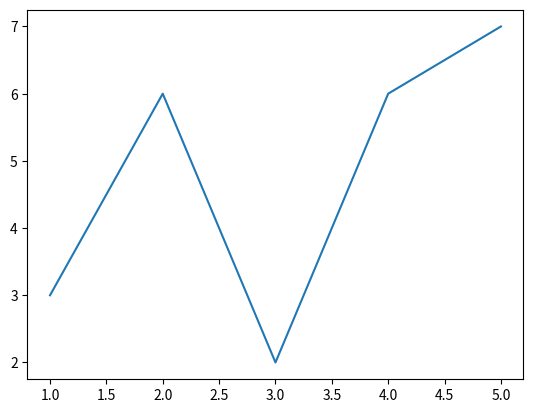

Reproduce this figure in Python.
import matplotlib.pyplot as plt

data_dict = {'data_x': [1, 2, 3, 4, 5], 'data_y': [3, 6, 2, 6, 7]}
plt.plot('data_x', 'data_y', data = data_dict)
plt.show()